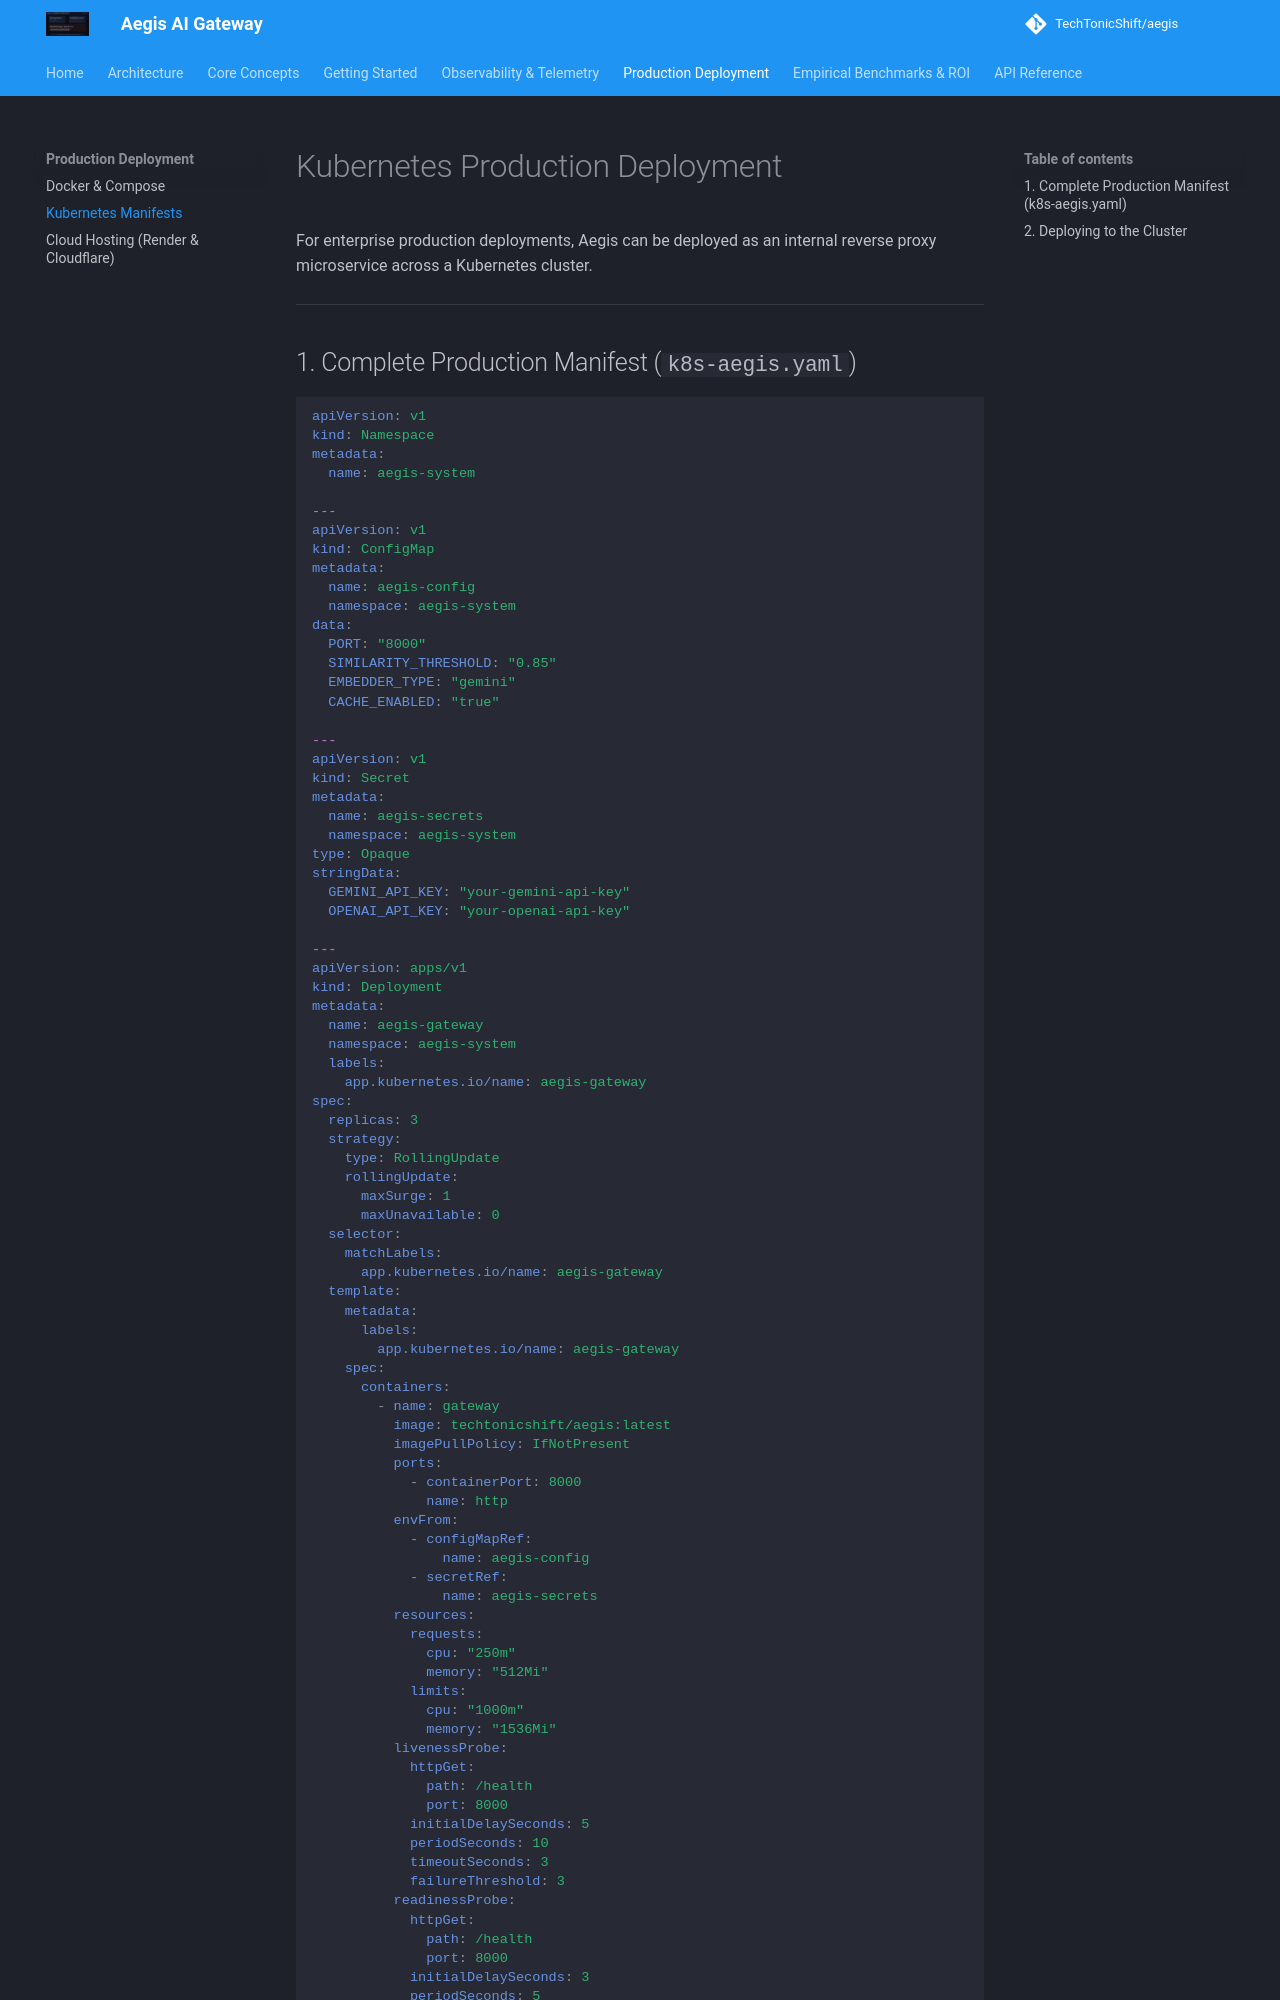

repository: TechTonicShift/aegis · page: deployment/kubernetes/index.html · generator: mkdocs

# Kubernetes Production Deployment

For enterprise production deployments, Aegis can be deployed as an internal reverse proxy microservice across a Kubernetes cluster.

---

## 1. Complete Production Manifest (`k8s-aegis.yaml`)

```yaml
apiVersion: v1
kind: Namespace
metadata:
  name: aegis-system

---
apiVersion: v1
kind: ConfigMap
metadata:
  name: aegis-config
  namespace: aegis-system
data:
  PORT: "8000"
  SIMILARITY_THRESHOLD: "0.85"
  EMBEDDER_TYPE: "gemini"
  CACHE_ENABLED: "true"

---
apiVersion: v1
kind: Secret
metadata:
  name: aegis-secrets
  namespace: aegis-system
type: Opaque
stringData:
  GEMINI_API_KEY: "your-gemini-api-key"
  OPENAI_API_KEY: "your-openai-api-key"
